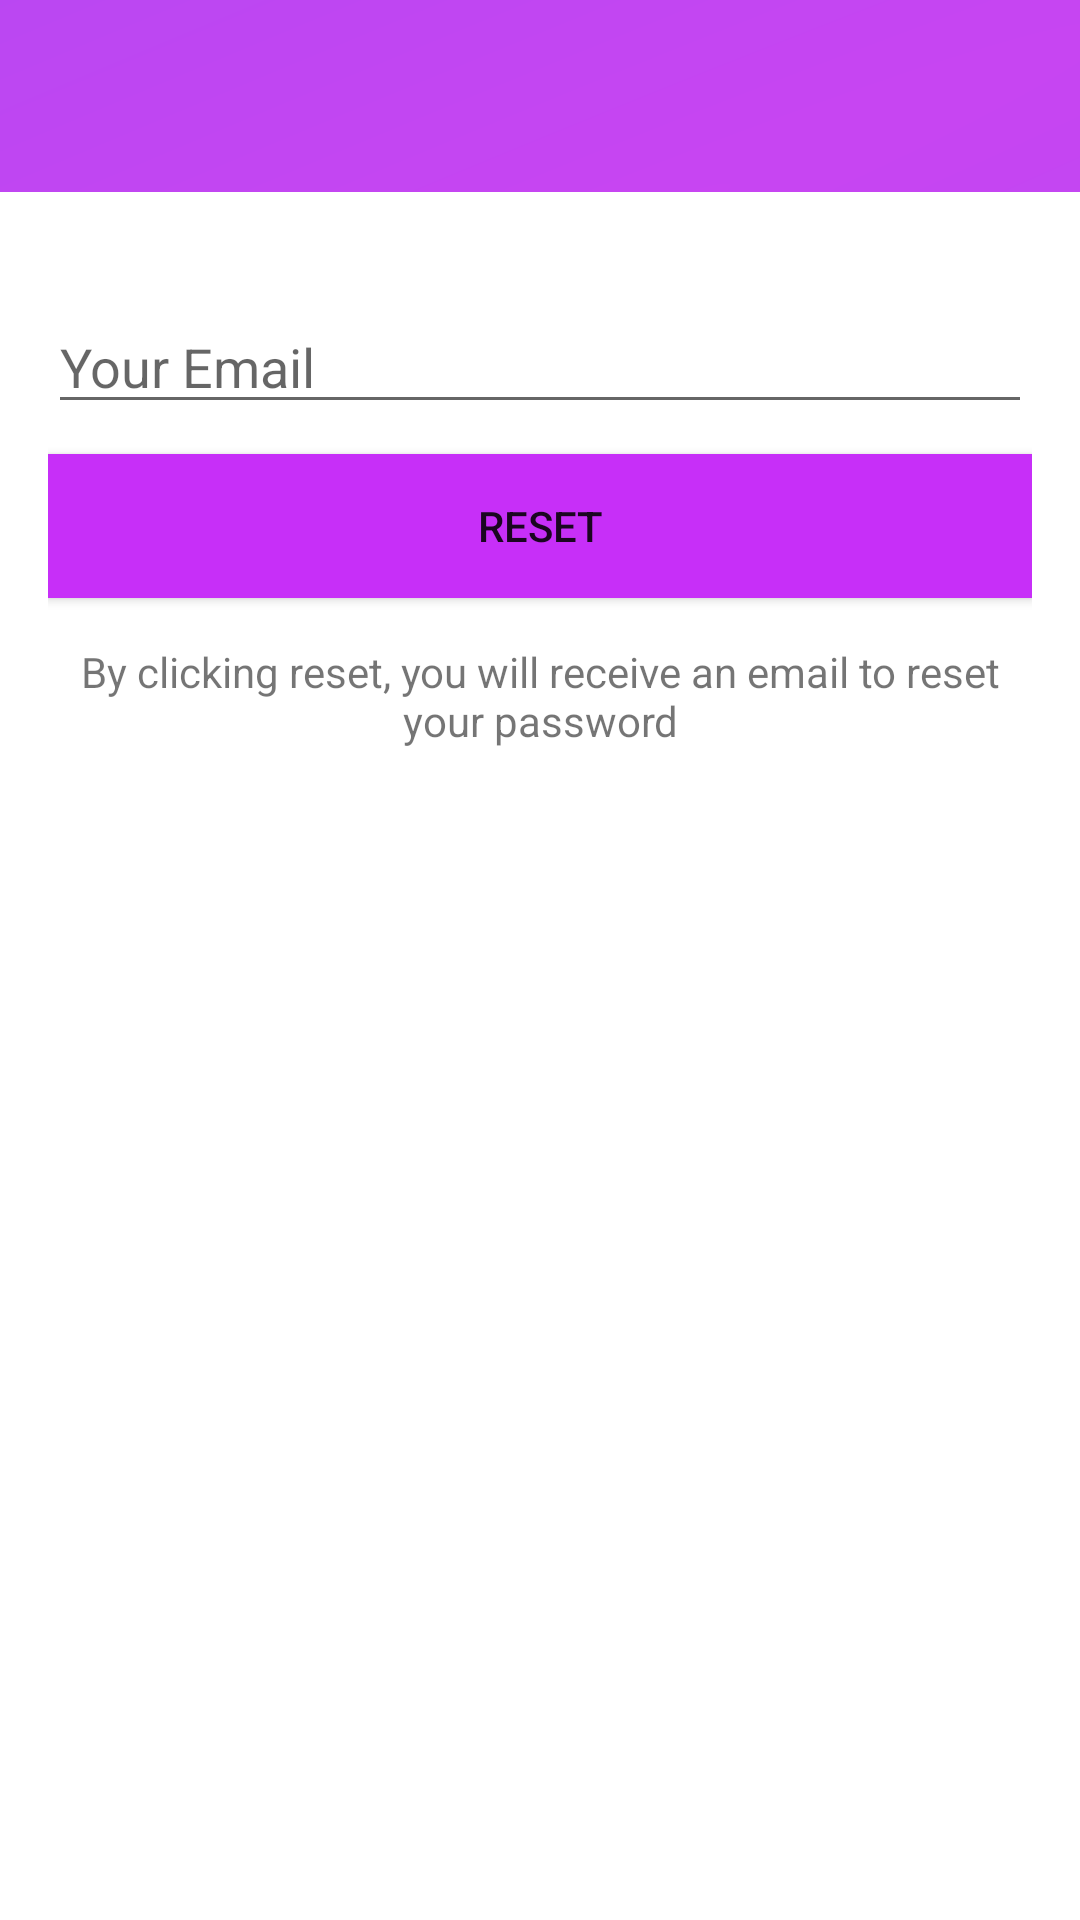

Write the Android layout XML for this screen, with the resource values it uses.
<!-- AndroidManifest.xml: application theme Theme.ChatApp -->
<!-- res/layout/activity_reset_password.xml -->
<?xml version="1.0" encoding="utf-8"?>
<LinearLayout xmlns:android="http://schemas.android.com/apk/res/android"
    xmlns:app="http://schemas.android.com/apk/res-auto"
    xmlns:tools="http://schemas.android.com/tools"
    android:layout_width="match_parent"
    android:layout_height="match_parent"
    android:orientation="vertical"
    tools:context=".ResetPasswordActivity">

    <include
        android:id="@+id/toolbar"
        layout="@layout/bar_layout"/>

    <LinearLayout
        android:layout_width="match_parent"
        android:layout_height="wrap_content"
        android:orientation="vertical"
        android:padding="16dp">

        <EditText
            android:layout_width="match_parent"
            android:layout_height="wrap_content"
            android:id="@+id/send_email"
            android:inputType="textEmailAddress"
            android:hint="Your Email"
            android:layout_marginTop="20dp"/>

        <Button
            android:layout_width="match_parent"
            android:layout_height="match_parent"
            android:text="@string/reset"
            android:id="@+id/btn_reset"
            android:background="@color/purple_700"
            android:layout_marginTop="10dp"/>

        <TextView
            android:layout_width="wrap_content"
            android:layout_height="wrap_content"
            android:gravity="center"
            android:layout_marginTop="15dp"
            android:text="@string/by_clicking_reset_you_will_receive_an_email_to_reset_your_password"/>


    </LinearLayout>

</LinearLayout>
<!-- res/layout/bar_layout.xml (included above) -->
<?xml version="1.0" encoding="utf-8"?>
<androidx.appcompat.widget.Toolbar xmlns:android="http://schemas.android.com/apk/res/android"
    android:layout_width="match_parent"
    android:layout_height="wrap_content"
    xmlns:app="http://schemas.android.com/apk/res-auto"
    android:id="@+id/toolbar"
    android:background="@drawable/rectangle"
    android:theme="@style/Base.ThemeOverlay.AppCompat.Dark.ActionBar"
    app:popupTheme="@style/MenuStyle">

</androidx.appcompat.widget.Toolbar>
<!-- resources referenced by this layout -->
<resources>
  <color name="purple_700">#C72FF8</color>
  <!-- drawable rectangle (drawable) -->
  <?xml version="1.0" encoding="utf-8"?>
  <vector
      xmlns:android="http://schemas.android.com/apk/res/android"
      xmlns:aapt="http://schemas.android.com/aapt"
      android:width="414dp"
      android:height="64dp"
      android:viewportWidth="414"
      android:viewportHeight="64"
      >
  
      <group>
  
          <clip-path
              android:pathData="M0 0H414V64H0V0Z"
              />
  
          <group
              android:translateX="-1.076"
              android:translateY="56.256"
              android:pivotX="207"
              android:pivotY="32"
              android:scaleX="14.539"
              android:scaleY="205.637"
              android:rotation="-109.709"
              >
  
              <path
                  android:pathData="M0 0V64H414V0"
                  >
  
                  <aapt:attr name="android:fillColor">
  
                      <gradient
                          android:type="radial"
                          android:centerX="207"
                          android:centerY="32"
                          android:gradientRadius="103.5"
                          >
  
                          <item
                              android:color="#C845F2"
                              android:offset="0"
                              />
  
                          <item
                              android:color="#7A50F4"
                              android:offset="0.577"
                              />
  
                          <item
                              android:color="#BBE3E9"
                              android:offset="1"
                              />
  
                      </gradient>
  
                  </aapt:attr>
  
              </path>
  
          </group>
  
      </group>
  
  </vector>
  <string name="by_clicking_reset_you_will_receive_an_email_to_reset_your_password">By clicking reset, you will receive an email to reset your password</string>
  <string name="reset">Reset</string>
  <style name="MenuStyle" parent="Theme.AppCompat.Light">
          <item name="android:background">@android:color/white</item>
      </style>
  <style name="Theme.ChatApp" parent="Theme.MaterialComponents.Light.NoActionBar">
          
          <item name="colorPrimary">@color/purple_500</item>
          <item name="colorPrimaryVariant">@color/purple_700</item>
          <item name="colorOnPrimary">@color/white</item>
          
          <item name="colorSecondary">@color/teal_200</item>
          <item name="colorSecondaryVariant">@color/teal_700</item>
          <item name="colorOnSecondary">@color/black</item>
          
          <item name="android:statusBarColor" tools:targetApi="l">?attr/colorPrimaryVariant</item>
          
      </style>
  <color name="purple_500">#FF6200EE</color>
  <color name="white">#FFFFFFFF</color>
  <color name="teal_200">#FF03DAC5</color>
  <color name="teal_700">#FF018786</color>
  <color name="black">#FF000000</color>
</resources>
